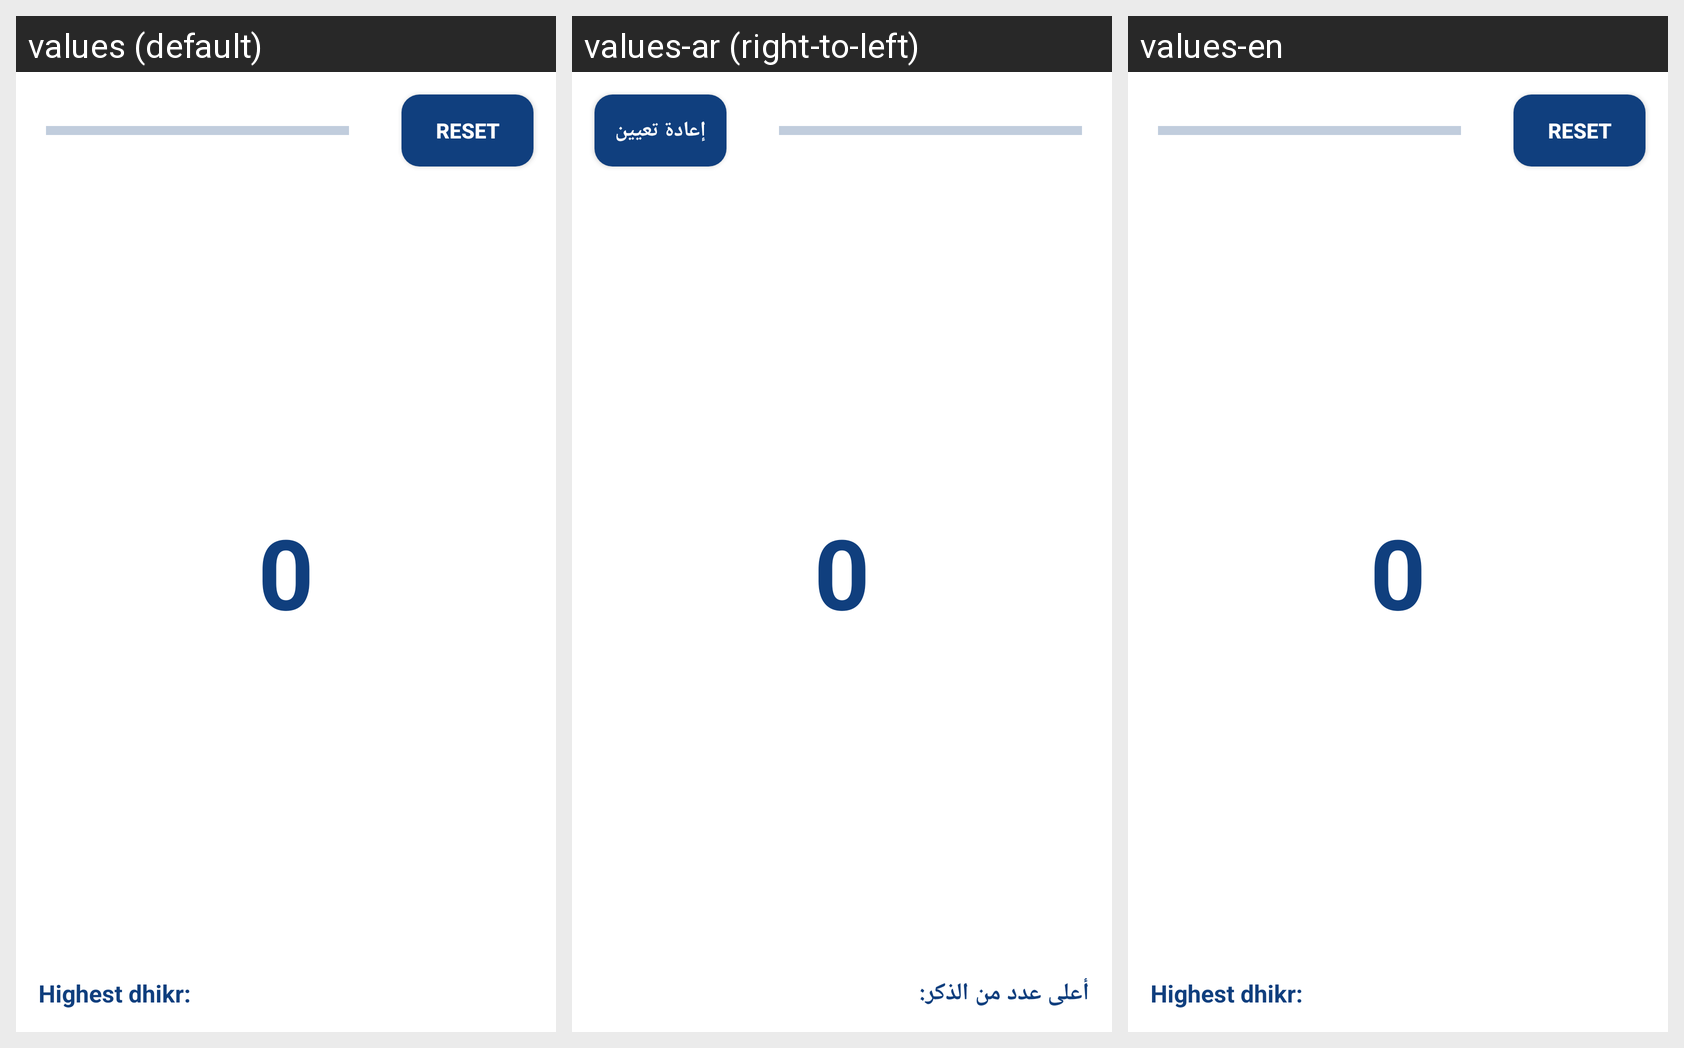

Strings drawn on this Android screen and how each of the app's shown locales translates them:
Android screen res/layout/fragment_tasbeeh.xml rendered under 3 locales, left to right: values (default), values-ar (right-to-left), values-en. Device: Nexus 5 (rendered at 1080×1920; each locale shown at half size, 540×960, under a caption strip naming it); theme Theme.MuslimAssistant.
Strings drawn on this screen, with the default value and each locale's value (text and hints the layout hard-codes, and strings that could not be matched under every locale, appear in the picture but are not listed):

reset
  values: Reset
  values-ar: إعادة تعيين
  values-en: Reset

highest_dhikr
  values: Highest dhikr:
  values-ar: أعلى عدد من الذكر:
  values-en: Highest dhikr:
